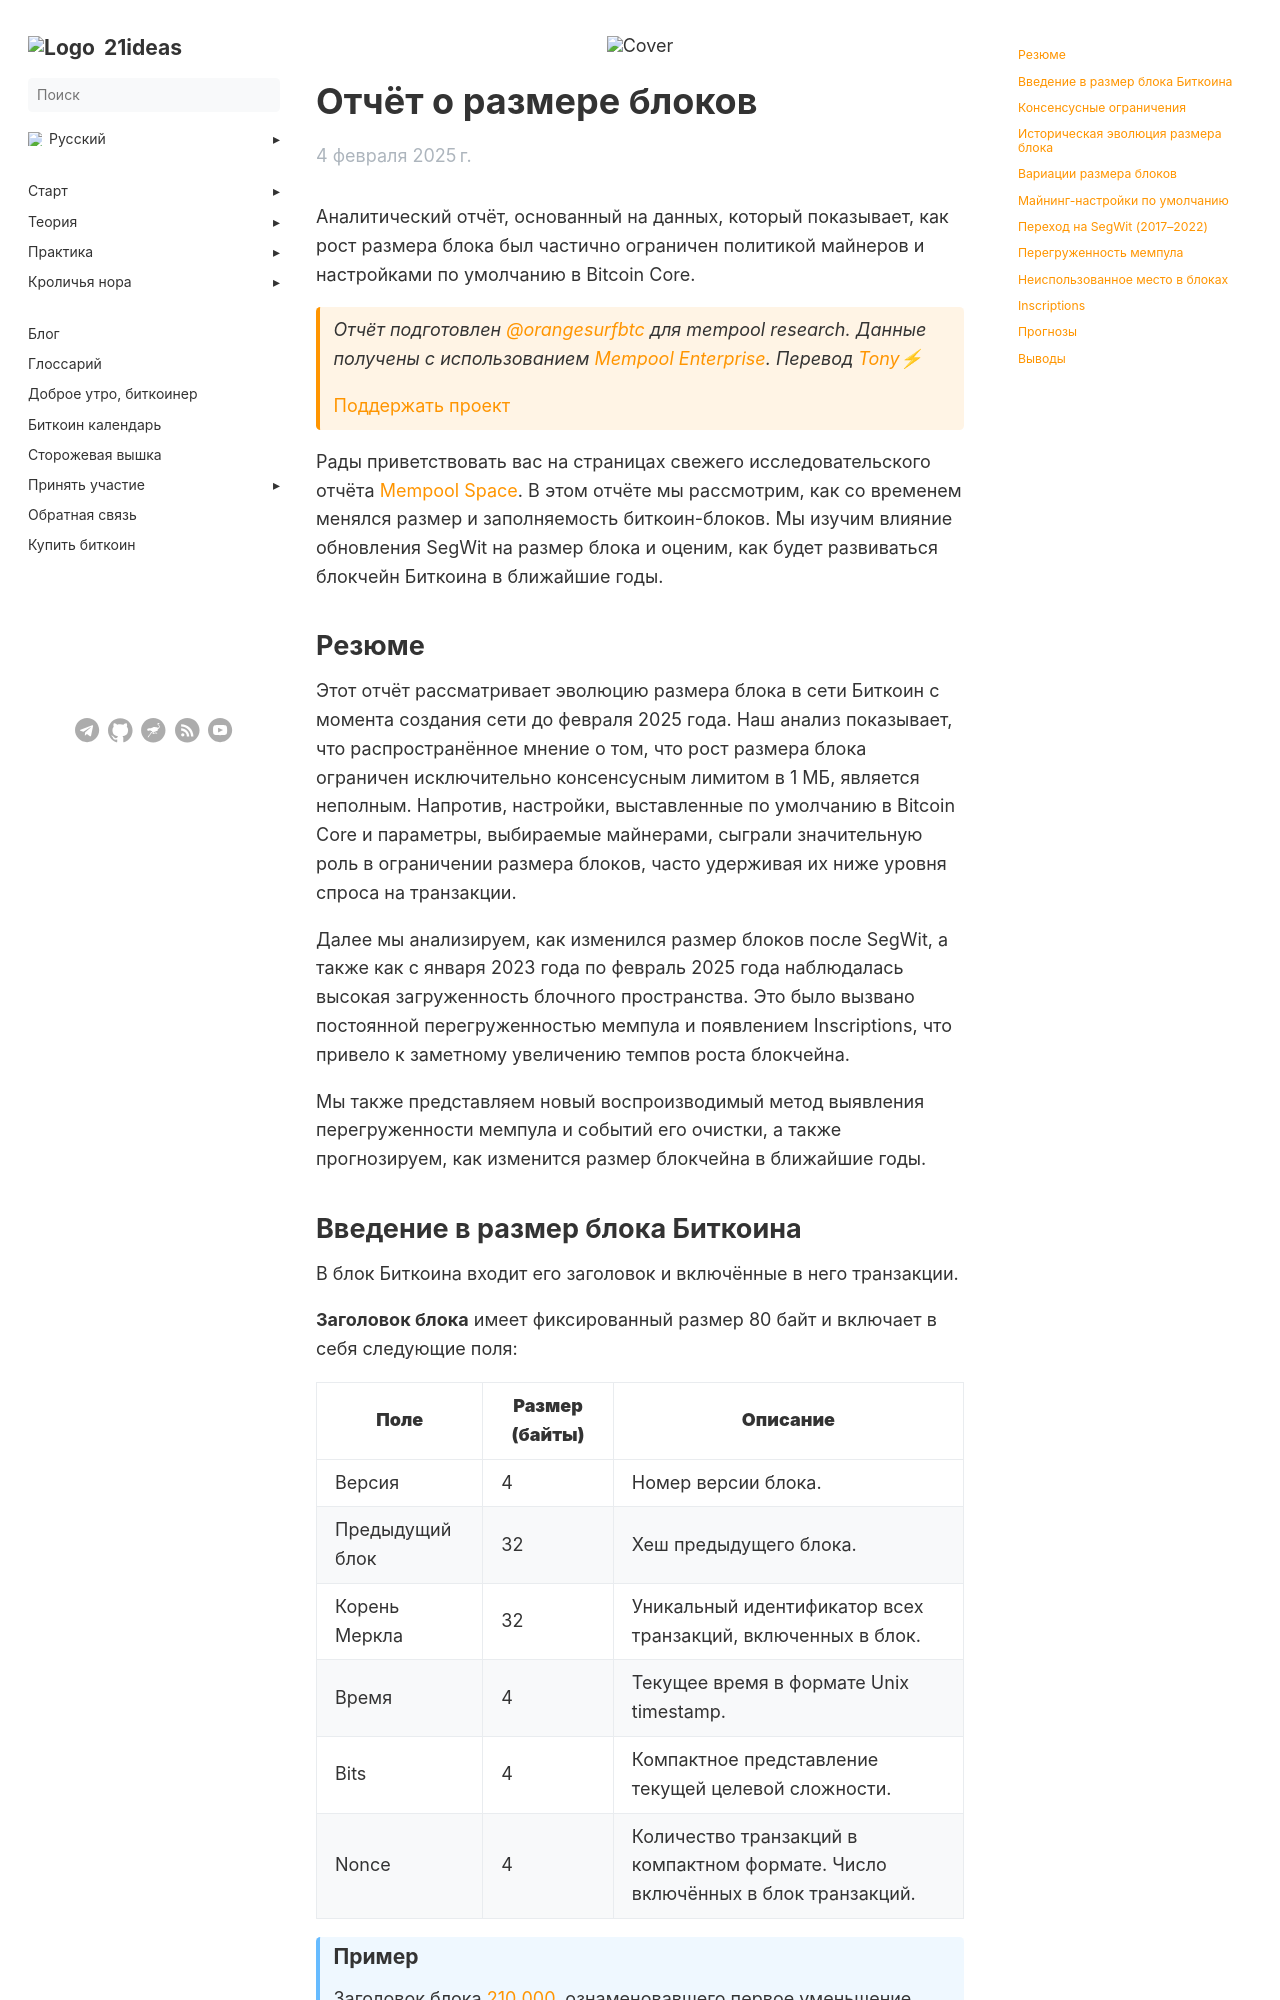

repository: 21ideas-org/21ideas.org · page: posts/blocksize/index.html · generator: jekyll

---
author: "Tony"
date: 2025-02-04
list_description: "Оценка изменений размера и загруженности блоков Биткоина с течением времени."
menu:
 main:
   parent: blog
next: /blog/
prev: /posts/ross
title: "Отчёт о размере блоков"
h1: "Отчёт о размере блоков"
cover: /img/blog/blocksize/block-size-cover.webp
description: "Оценка изменений размера и загруженности блоков Биткоина с течением времени."
bookToc: true
weight: 10
---

Аналитический отчёт, основанный на данных, который показывает, как рост размера блока был частично ограничен политикой майнеров и настройками по умолчанию в Bitcoin Core.

{{< hint btc >}}
_Отчёт подготовлен [@orangesurfbtc](https://x.com/@orangesurfbtc) для mempool research. Данные получены с использованием [Mempool Enterprise](https://mempool.space/enterprise). Перевод [Tony⚡](https://njump.me/npub10awzknjg5r5lajnr53438ndcyjylgqsrnrtq5grs495v42qc6awsj45ys7)_

[Поддержать проект](/contribute/)
{{< /hint >}}

Рады приветствовать вас на страницах свежего исследовательского отчёта [Mempool Space](https://mempool.space/ru/). В этом отчёте мы рассмотрим, как со временем менялся размер и заполняемость биткоин-блоков. Мы изучим влияние обновления SegWit на размер блока и оценим, как будет развиваться блокчейн Биткоина в ближайшие годы.

## Резюме

Этот отчёт рассматривает эволюцию размера блока в сети Биткоин с момента создания сети до февраля 2025 года. Наш анализ показывает, что распространённое мнение о том, что рост размера блока ограничен исключительно консенсусным лимитом в 1 МБ, является неполным. Напротив, настройки, выставленные по умолчанию в Bitcoin Core и параметры, выбираемые майнерами, сыграли значительную роль в ограничении размера блоков, часто удерживая их ниже уровня спроса на транзакции.

Далее мы анализируем, как изменился размер блоков после SegWit, а также как с января 2023 года по февраль 2025 года наблюдалась высокая загруженность блочного пространства. Это было вызвано постоянной перегруженностью мемпула и появлением Inscriptions, что привело к заметному увеличению темпов роста блокчейна.

Мы также представляем новый воспроизводимый метод выявления перегруженности мемпула и событий его очистки, а также прогнозируем, как изменится размер блокчейна в ближайшие годы.
